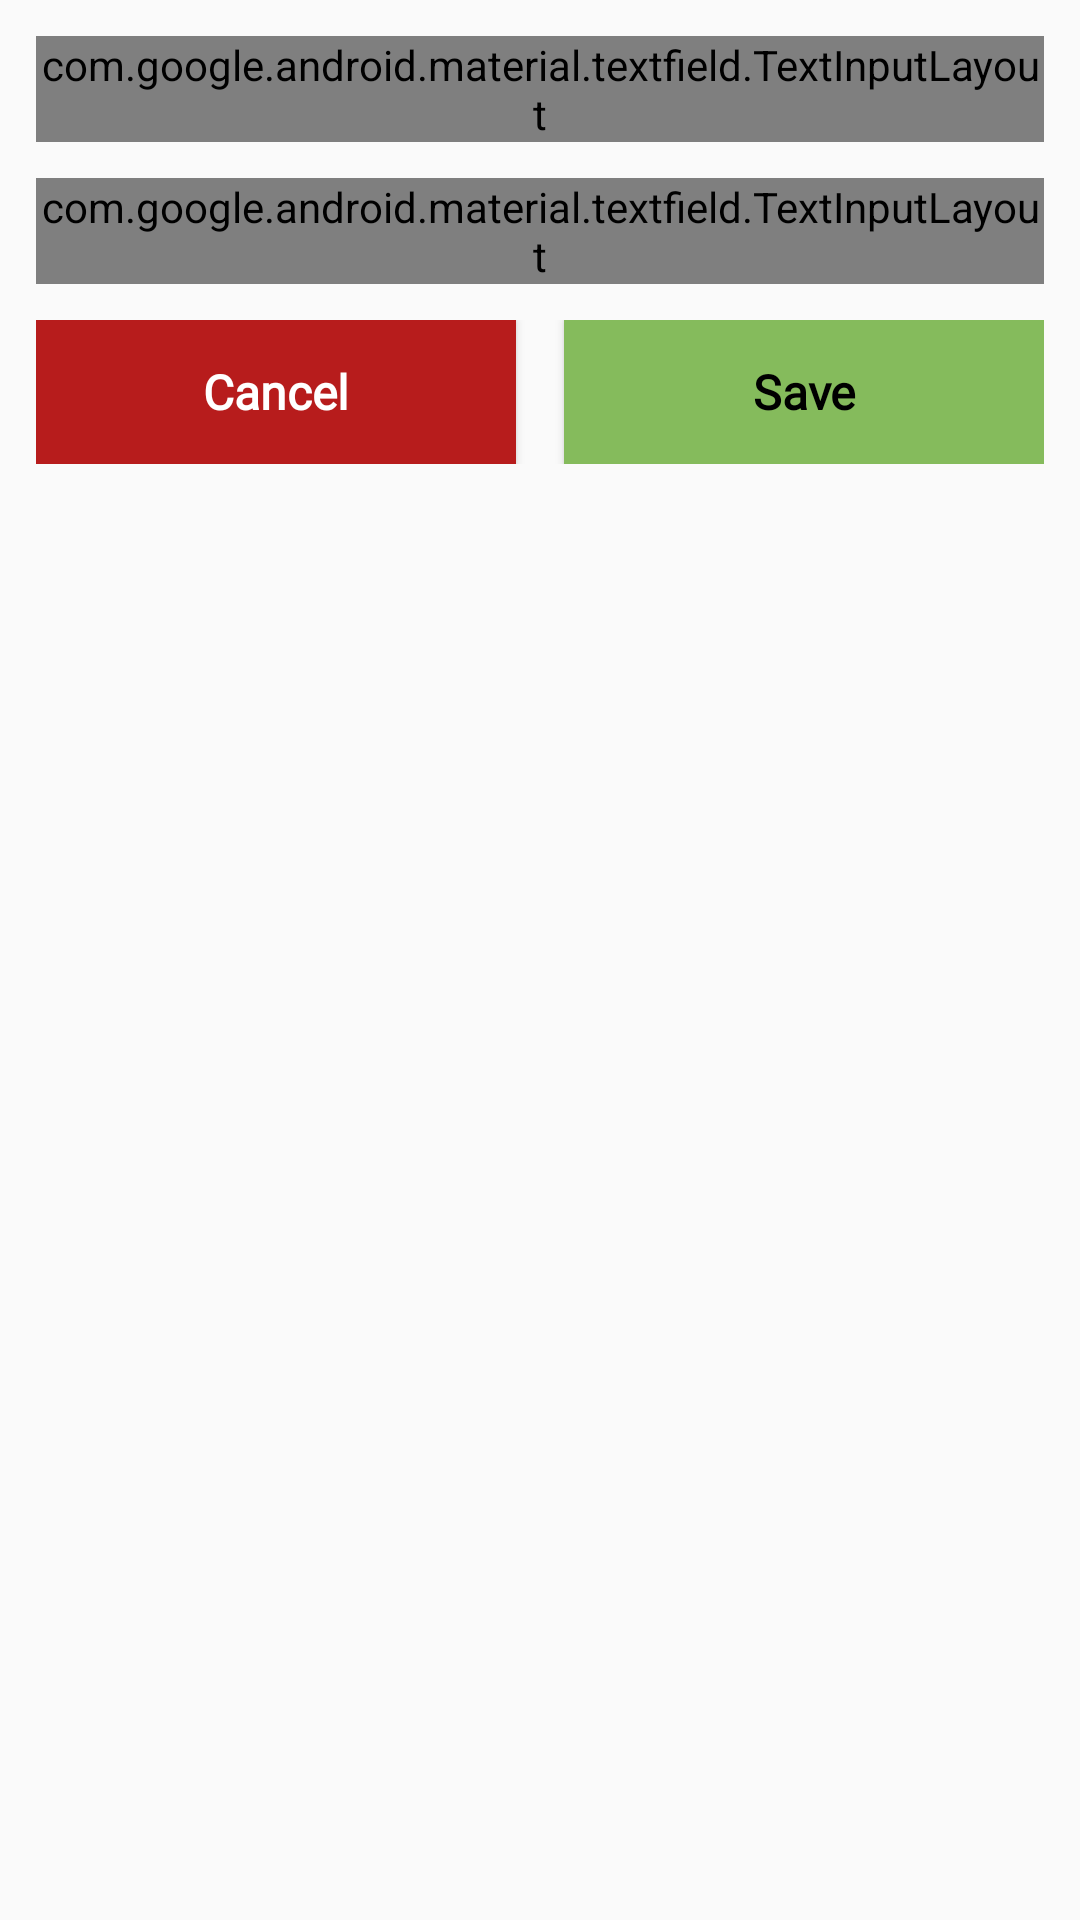

This screen was rendered from an Android layout file. Write that file and the resources it references.
<!-- AndroidManifest.xml: application theme AppTheme -->
<!-- res/layout/fragment_create.xml -->
<?xml version="1.0" encoding="utf-8"?>
<androidx.constraintlayout.widget.ConstraintLayout
    xmlns:android="http://schemas.android.com/apk/res/android"
    xmlns:app="http://schemas.android.com/apk/res-auto"
    xmlns:tools="http://schemas.android.com/tools"
    android:layout_width="match_parent"
    android:layout_height="match_parent"
    tools:context=".ui.create.CreateFragment">

    <com.google.android.material.textfield.TextInputLayout
        android:id="@+id/title"
        style="@style/Widget.MaterialComponents.TextInputLayout.OutlinedBox.Dense"
        android:layout_width="match_parent"
        android:layout_height="wrap_content"
        android:layout_margin="12dp"
        app:layout_constraintStart_toStartOf="parent"
        app:layout_constraintTop_toTopOf="parent"
        app:layout_constraintEnd_toEndOf="parent">

        <com.google.android.material.textfield.TextInputEditText
            android:id="@+id/noteTitle"
            android:layout_width="match_parent"
            android:layout_height="wrap_content"
            android:hint="@string/insert_title_here"
            android:textColor="@android:color/black"
            android:textColorHint="@android:color/black"
            android:fontFamily="@font/montserrat"
            android:textSize="18sp" />

    </com.google.android.material.textfield.TextInputLayout>

    <com.google.android.material.textfield.TextInputLayout
        android:id="@+id/description"
        style="@style/Widget.MaterialComponents.TextInputLayout.OutlinedBox.Dense"
        android:layout_width="match_parent"
        android:layout_height="wrap_content"
        android:layout_margin="12dp"
        app:layout_constraintStart_toStartOf="parent"
        app:layout_constraintEnd_toEndOf="parent"
        app:layout_constraintTop_toBottomOf="@id/title">

        <com.google.android.material.textfield.TextInputEditText
            android:id="@+id/noteDescription"
            android:layout_width="match_parent"
            android:layout_height="150dp"
            android:gravity="start|top"
            android:hint="@string/insert_your_description_here"
            android:textColor="@android:color/black"
            android:textColorHint="@android:color/black"
            android:fontFamily="@font/montserrat"
            android:textSize="18sp" />

    </com.google.android.material.textfield.TextInputLayout>

    <androidx.constraintlayout.widget.ConstraintLayout
        android:layout_width="match_parent"
        android:layout_height="wrap_content"
        android:layout_margin="12dp"
        app:layout_constraintBottom_toBottomOf="parent"
        app:layout_constraintEnd_toEndOf="parent"
        app:layout_constraintHorizontal_bias="0.666"
        app:layout_constraintStart_toStartOf="parent"
        app:layout_constraintTop_toBottomOf="@+id/description"
        app:layout_constraintVertical_bias="0.0">

        <Button
            android:id="@+id/noteCancelBtn"
            android:layout_width="160dp"
            android:layout_height="wrap_content"
            android:background="#b71c1c"
            android:fontFamily="@font/montserrat"
            android:text="@string/cancel"
            android:textAllCaps="false"
            android:textColor="#fff"
            android:textSize="16sp"
            android:textStyle="bold"
            app:layout_constraintBottom_toBottomOf="parent"
            app:layout_constraintStart_toStartOf="parent"
            app:layout_constraintTop_toTopOf="parent" />

        <Button
            android:id="@+id/noteSaveBtn"
            android:layout_width="160dp"
            android:layout_height="wrap_content"
            android:background="@color/colorAccent"
            android:fontFamily="@font/montserrat"
            android:text="@string/save"
            android:textAllCaps="false"
            android:textSize="16sp"
            android:textStyle="bold"
            app:layout_constraintBottom_toBottomOf="parent"
            app:layout_constraintEnd_toEndOf="parent" />

    </androidx.constraintlayout.widget.ConstraintLayout>
</androidx.constraintlayout.widget.ConstraintLayout>
<!-- resources referenced by this layout -->
<resources>
  <color name="colorAccent">#85bb5c</color>
  <string name="cancel">Cancel</string>
  <string name="insert_title_here">Insert Title Here!</string>
  <string name="insert_your_description_here">Insert Your Description Here!</string>
  <string name="save">Save</string>
  <style name="AppTheme" parent="Theme.AppCompat.Light.DarkActionBar">
          
          <item name="colorPrimary">@color/colorPrimary</item>
          <item name="colorPrimaryDark">@color/colorPrimaryDark</item>
          <item name="colorAccent">@color/colorAccent</item>
          <item name="android:textColorPrimary">@color/colorPrimaryText</item>
          <item name="android:textColorHighlight">@color/colorAccentText</item>
          <item name="android:textColor">@color/colorPrimaryText</item>
      </style>
  <color name="colorPrimary">#558b2f</color>
  <color name="colorPrimaryDark">#255d00</color>
  <color name="colorPrimaryText">#000000</color>
  <color name="colorAccentText">#555555</color>
</resources>
